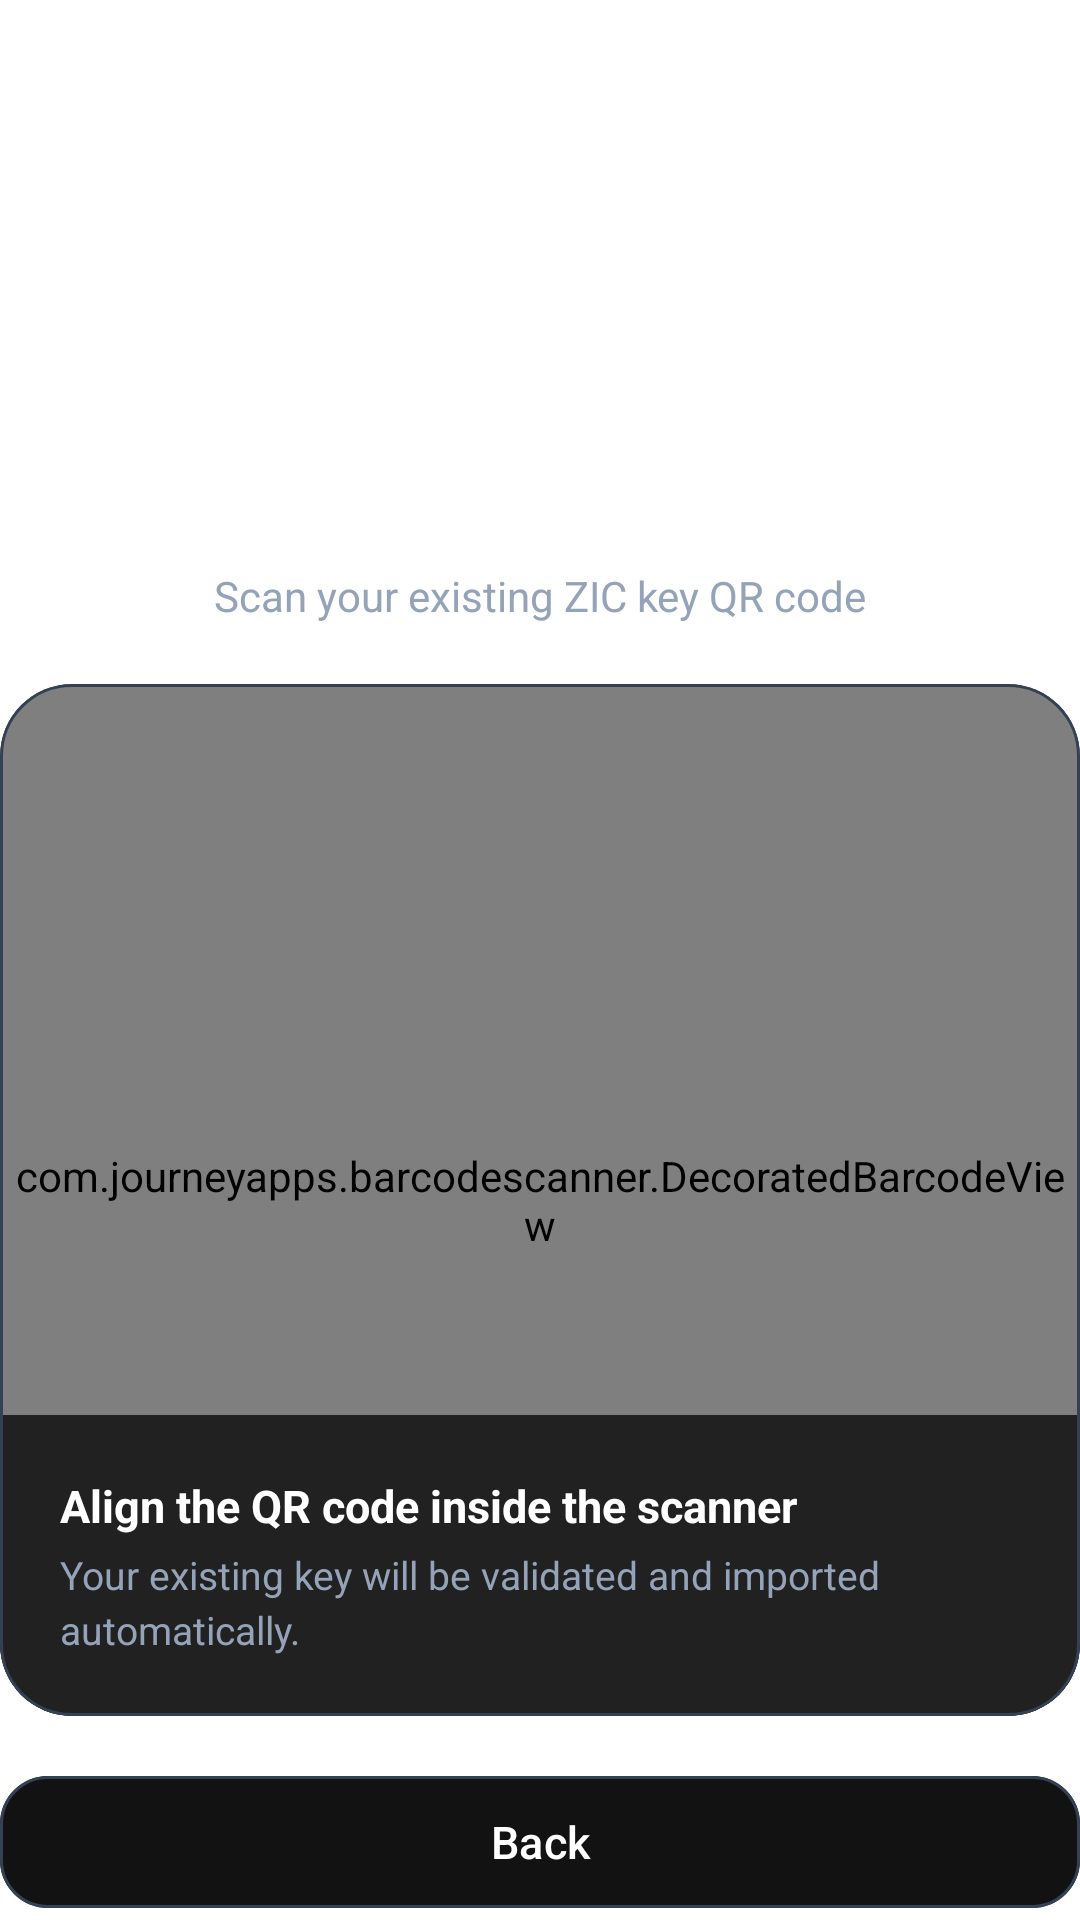

This screen was rendered from an Android layout file. Write that file and the resources it references.
<!-- AndroidManifest.xml: application theme Theme.ZICEncrypter -->
<!-- res/layout/activity_ikey.xml -->
<?xml version="1.0" encoding="utf-8"?>
<androidx.constraintlayout.widget.ConstraintLayout
    xmlns:android="http://schemas.android.com/apk/res/android"
    xmlns:app="http://schemas.android.com/apk/res-auto"
    xmlns:tools="http://schemas.android.com/tools"
    android:id="@+id/activity_ikey"
    android:layout_width="match_parent"
    android:layout_height="match_parent"
    android:background="@drawable/bg_main_gradient"
    android:layout_margin="24dp"
    android:clipChildren="false"
    android:clipToPadding="false">

    
    <include
        android:id="@+id/zicHeader"
        layout="@layout/layout_header"
        android:layout_width="0dp"
        android:layout_height="wrap_content"
        app:layout_constraintTop_toTopOf="parent"
        app:layout_constraintStart_toStartOf="parent"
        app:layout_constraintEnd_toEndOf="parent" />

    
    <TextView
        android:id="@+id/tvScreenTitle"
        android:layout_width="0dp"
        android:layout_height="wrap_content"
        android:layout_marginTop="16dp"
        android:text="Import Key"
        android:textSize="26sp"
        android:textStyle="bold"
        android:letterSpacing="-0.02"
        android:textColor="@android:color/white"
        android:gravity="center"
        android:accessibilityHeading="true"
        app:layout_constraintTop_toBottomOf="@id/zicHeader"
        app:layout_constraintStart_toStartOf="parent"
        app:layout_constraintEnd_toEndOf="parent" />

    <TextView
        android:id="@+id/tvScreenSubtitle"
        android:layout_width="0dp"
        android:layout_height="wrap_content"
        android:layout_marginTop="6dp"
        android:text="Scan your existing ZIC key QR code"
        android:textSize="14sp"
        android:textColor="#94A3B8"
        android:gravity="center"
        app:layout_constraintTop_toBottomOf="@id/tvScreenTitle"
        app:layout_constraintStart_toStartOf="parent"
        app:layout_constraintEnd_toEndOf="parent" />

    
    <com.google.android.material.card.MaterialCardView
        android:id="@+id/scannerCard"
        android:layout_width="0dp"
        android:layout_height="0dp"
        android:layout_marginTop="20dp"
        android:layout_marginBottom="16dp"
        app:cardCornerRadius="24dp"
        app:cardElevation="0dp"
        app:cardBackgroundColor="#121212"
        app:strokeWidth="1dp"
        app:strokeColor="#334155"
        app:layout_constraintTop_toBottomOf="@id/tvScreenSubtitle"
        app:layout_constraintBottom_toTopOf="@id/btnBackMain"
        app:layout_constraintStart_toStartOf="parent"
        app:layout_constraintEnd_toEndOf="parent">

        <FrameLayout
            android:layout_width="match_parent"
            android:layout_height="match_parent">

            <com.journeyapps.barcodescanner.DecoratedBarcodeView
                android:id="@+id/zxingBarcodeScanner"
                android:layout_width="match_parent"
                android:layout_height="match_parent"
                app:zxing_scanner_layout="@layout/zxing_barcode_scanner"
                app:zxing_preview_scaling_strategy="fitCenter"
                app:zxing_use_texture_view="false" />

            
            <LinearLayout
                android:layout_width="match_parent"
                android:layout_height="wrap_content"
                android:layout_gravity="bottom"
                android:orientation="vertical"
                android:padding="20dp"
                android:background="#CC0A0A0A">

                <TextView
                    android:layout_width="match_parent"
                    android:layout_height="wrap_content"
                    android:text="Align the QR code inside the scanner"
                    android:textSize="15sp"
                    android:textStyle="bold"
                    android:textColor="@android:color/white" />

                <TextView
                    android:layout_width="match_parent"
                    android:layout_height="wrap_content"
                    android:layout_marginTop="4dp"
                    android:text="Your existing key will be validated and imported automatically."
                    android:textSize="13sp"
                    android:lineSpacingExtra="3dp"
                    android:textColor="#94A3B8" />

            </LinearLayout>

        </FrameLayout>

    </com.google.android.material.card.MaterialCardView>

    
    <com.google.android.material.button.MaterialButton
        android:id="@+id/btnBackMain"
        android:layout_width="0dp"
        android:layout_height="52dp"
        android:text="Back"
        android:textAllCaps="false"
        android:textColor="@android:color/white"
        android:textSize="15sp"
        app:backgroundTint="#121212"
        app:strokeWidth="1dp"
        app:strokeColor="#334155"
        app:cornerRadius="16dp"
        app:icon="@drawable/ic_arrow_back"
        app:iconGravity="textStart"
        app:iconPadding="8dp"
        app:iconTint="@android:color/white"
        app:layout_constraintBottom_toBottomOf="parent"
        app:layout_constraintEnd_toEndOf="parent"
        app:layout_constraintStart_toStartOf="parent" />

</androidx.constraintlayout.widget.ConstraintLayout>
<!-- res/layout/layout_header.xml (included above) -->
<?xml version="1.0" encoding="utf-8"?>
<LinearLayout
    xmlns:android="http://schemas.android.com/apk/res/android"
    xmlns:app="http://schemas.android.com/apk/res-auto"
    android:id="@+id/header"
    android:layout_width="match_parent"
    android:layout_height="wrap_content"
    android:orientation="horizontal"
    android:gravity="center_horizontal"
    android:paddingStart="20dp"
    android:paddingEnd="20dp"
    android:paddingTop="12dp"
    android:paddingBottom="12dp">

    
    <ImageView
        android:layout_width="0dp"
        android:layout_height="108dp"
        android:layout_weight="1"
        android:layout_gravity="center_horizontal"
        android:adjustViewBounds="true"
        android:contentDescription="Logo"
        android:src="@drawable/logo_zic_encrypter" />

</LinearLayout>
<!-- resources referenced by this layout -->
<resources>
  <!-- drawable logo_zic_encrypter: vector/xml drawable (drawable, 10423 chars, omitted) -->
  <style name="Theme.ZICEncrypter" parent="Base.Theme.ZICEncrypter" />
  <style name="Base.Theme.ZICEncrypter" parent="Theme.Material3.DayNight.NoActionBar">
          
          
  
          <item name="android:windowBackground">@drawable/bg_main_gradient</item>
      </style>
</resources>
